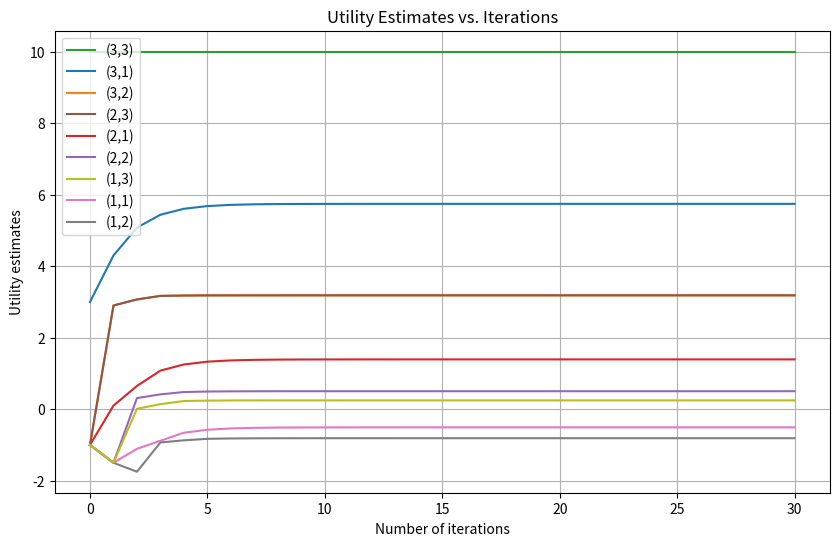
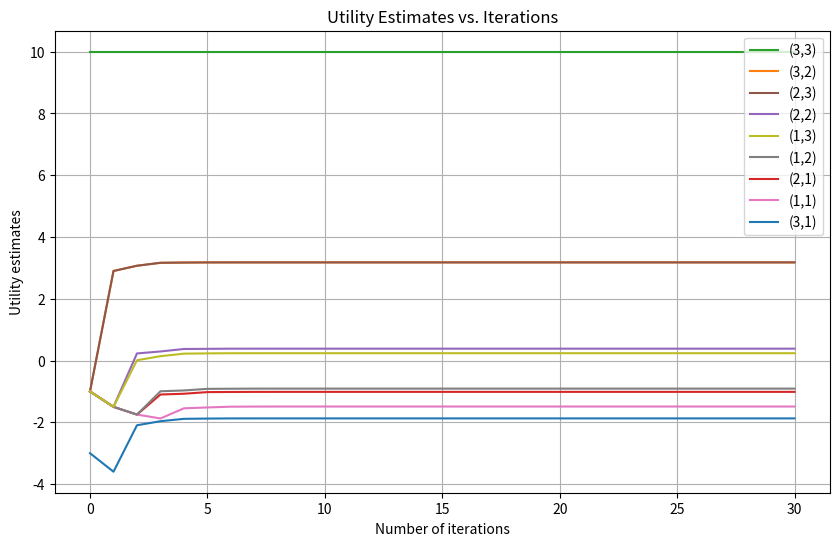

Generate these figures, in order, with matplotlib:
import matplotlib.pyplot as plt
import numpy as np

# Define Environment
enviro = np.full((3, 3), -1)
end_goal = (0, 2)
# Define Endgoal
enviro[0, 2] = 10
# Define r
enviro[0, 0] = 3
gamma = 0.5

utilities = enviro.copy()

# Possible Actions in the environment
actions = [(-1, 0), (1, 0), (0, -1), (0, 1)]

# Probability of Actions
prob = [0.8, 0.1, 0.1]

model = [actions, prob]


def get_next_state(current_state, action):
    i, j = current_state
    di, dj = action
    next_i, next_j = i + di, j + dj
    if 0 <= next_i < 3 and 0 <= next_j < 3:
        return (next_i, next_j)
    return (i, j)  # Stay in the same state if would move out of bounds


def value_iteration(env, iterations, model, gamma):
    utils_per_it = [env.astype(float)]  # Ensure the initial utilities are floats
    for iter in range(iterations):
        iteration_util = np.zeros_like(env, dtype=float)  # Explicitly use float type
        for i in range(len(env)):
            for j in range(len(env[i])):
                if (i, j) == end_goal:
                    iteration_util[i][j] = env[i][j]
                    continue

                a = []
                for action in model[0]:
                    sum_action = 0.0

                    # Intended action
                    next_state = get_next_state((i, j), action)
                    sum_action += model[1][0] * utils_per_it[iter][next_state]

                    # Left of intended
                    left_action = (-action[1], action[0])  # Rotate left
                    next_state = get_next_state((i, j), left_action)
                    sum_action += model[1][1] * utils_per_it[iter][next_state]

                    # Right of intended
                    right_action = (action[1], -action[0])  # Rotate right
                    next_state = get_next_state((i, j), right_action)
                    sum_action += model[1][2] * utils_per_it[iter][next_state]
                    a.append(sum_action)

                iteration_util[i][j] = env[i][j] + gamma * max(a)
        utils_per_it.append(iteration_util)
    return utils_per_it


def plot_utility_estimates(utils_per_it, states_to_plot):
    plt.figure(figsize=(10, 6))

    iterations = range(len(utils_per_it))

    # Store plot lines, labels, and their final utilities
    lines = []
    labels = []
    final_utilities = []

    for state in states_to_plot:
        i, j = state
        label = f"({3 - i},{j + 1})"  # Corrected labeling
        utilities = [u[i, j] for u in utils_per_it]
        line, = plt.plot(iterations, utilities)
        lines.append(line)
        labels.append(label)
        final_utilities.append(utilities[-1])  # Store the final utility value

    plt.xlabel('Number of iterations')
    plt.ylabel('Utility estimates')
    plt.title('Utility Estimates vs. Iterations')
    plt.grid(True)

    # Sort the labels and lines based on final utility values (in descending order)
    sorted_items = sorted(zip(final_utilities, labels, lines), reverse=True)
    sorted_labels = [label for _, label, _ in sorted_items]
    sorted_lines = [line for _, _, line in sorted_items]

    # Add sorted legend
    plt.legend(sorted_lines, sorted_labels)

    plt.show()


def get_policy(utilities, model):
    policy = np.full((3, 3), '', dtype=object)
    for i in range(3):
        for j in range(3):
            if (i, j) == end_goal:  # End goal
                policy[i, j] = 'G'
                continue
            best_action = None
            max_utility = float('-inf')
            for action in model[0]:
                next_state = get_next_state((i, j), action)
                if utilities[next_state] > max_utility:
                    max_utility = utilities[next_state]
                    best_action = action
            if best_action == (-1, 0):
                policy[i, j] = 'U'
            elif best_action == (0, -1):
                policy[i, j] = 'D'
            elif best_action == (0, -1):
                policy[i, j] = 'L'
            elif best_action == (0, 1):
                policy[i, j] = 'R'
    return policy


# Run for r = +3
enviro[0, 0] = 3
utils_per_it_plus3 = value_iteration(enviro, 30, model, gamma)

print("Utilities after 2 iterations for r=+3:")
print(utils_per_it_plus3[1])
print(utils_per_it_plus3[2])

print("\nFinal (converged) utilities for r=+3:")
print(utils_per_it_plus3[-1])

policy_plus3 = get_policy(utils_per_it_plus3[-1], model)
print("\nPolicy for r=+3:")
print(policy_plus3)

# Plot the utilities for r=+3
states_to_plot = [(0, 0), (0, 1), (0, 2), (1, 0), (1, 1), (1, 2), (2, 0), (2, 1), (2, 2)]
plot_utility_estimates(utils_per_it_plus3, states_to_plot)

# Run for r = -3
enviro[0, 0] = -3
utils_per_it_minus3 = value_iteration(enviro, 30, model, gamma)

print("\nUtilities after 2 iterations for r=-3:")
print(utils_per_it_minus3[1])
print(utils_per_it_minus3[2])

print("\nFinal (converged) utilities for r=-3:")
print(utils_per_it_minus3[-1])

policy_minus3 = get_policy(utils_per_it_minus3[-1], model)
print("\nPolicy for r=-3:")
print(policy_minus3)

# Plot the utilities for r=-3
plot_utility_estimates(utils_per_it_minus3, states_to_plot)
